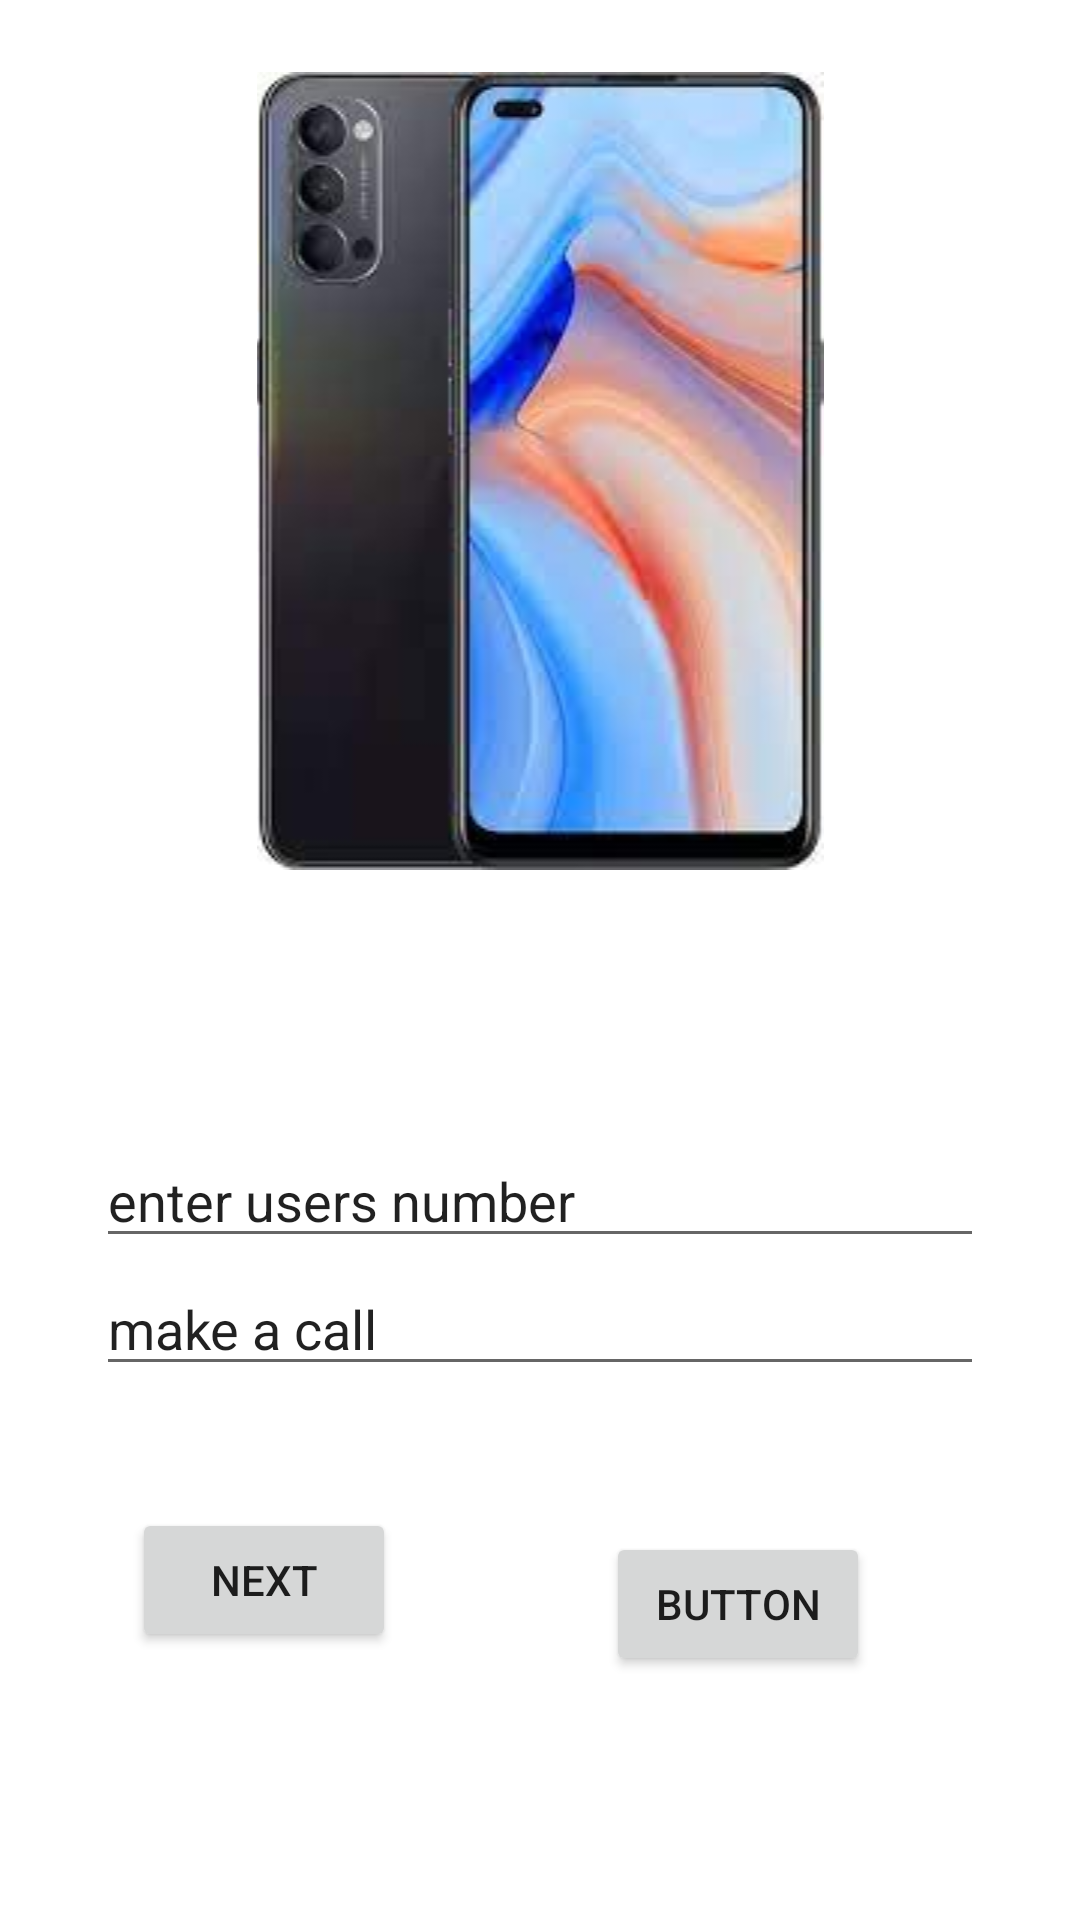

Android layout source for this screen:
<!-- AndroidManifest.xml: application theme Theme.Imageactivity -->
<!-- res/layout/activity_next2.xml -->
<?xml version="1.0" encoding="utf-8"?>
<androidx.constraintlayout.widget.ConstraintLayout xmlns:android="http://schemas.android.com/apk/res/android"
    xmlns:app="http://schemas.android.com/apk/res-auto"
    xmlns:tools="http://schemas.android.com/tools"
    android:layout_width="match_parent"
    android:layout_height="match_parent"
    tools:context=".NextActivity2">

    <ImageView
        android:id="@+id/imgphone"
        android:layout_width="0dp"
        android:layout_height="wrap_content"
        android:layout_marginStart="32dp"
        android:layout_marginTop="24dp"
        android:layout_marginEnd="32dp"
        app:layout_constraintEnd_toEndOf="parent"
        app:layout_constraintHorizontal_bias="0.0"
        app:layout_constraintStart_toStartOf="parent"
        app:layout_constraintTop_toTopOf="parent"
        app:srcCompat="@drawable/phone" />

    <EditText
        android:id="@+id/etPhone"
        android:layout_width="0dp"
        android:layout_height="wrap_content"
        android:layout_marginStart="32dp"
        android:layout_marginTop="88dp"
        android:layout_marginEnd="32dp"
        android:ems="10"
        android:inputType="textPersonName"
        android:text="enter users number"
        app:layout_constraintEnd_toEndOf="parent"
        app:layout_constraintHorizontal_bias="1.0"
        app:layout_constraintStart_toStartOf="parent"
        app:layout_constraintTop_toBottomOf="@+id/imgphone" />

    <EditText
        android:id="@+id/etPhone2"
        android:layout_width="0dp"
        android:layout_height="wrap_content"
        android:layout_marginStart="32dp"
        android:layout_marginTop="73dp"
        android:layout_marginEnd="32dp"
        android:layout_marginBottom="178dp"
        android:ems="10"
        android:inputType="textPersonName"
        android:text="make a call"
        app:layout_constraintBottom_toBottomOf="parent"
        app:layout_constraintEnd_toEndOf="parent"
        app:layout_constraintHorizontal_bias="1.0"
        app:layout_constraintStart_toStartOf="parent"
        app:layout_constraintTop_toBottomOf="@+id/etPhone"
        app:layout_constraintVertical_bias="1.0" />

    <Button
        android:id="@+id/btnPhone"
        android:layout_width="wrap_content"
        android:layout_height="wrap_content"
        android:layout_marginStart="32dp"
        android:layout_marginTop="40dp"
        android:layout_marginEnd="32dp"
        android:layout_marginBottom="89dp"
        android:text="Next"
        app:layout_constraintBottom_toBottomOf="parent"
        app:layout_constraintEnd_toEndOf="parent"
        app:layout_constraintHorizontal_bias="0.057"
        app:layout_constraintStart_toStartOf="parent"
        app:layout_constraintTop_toBottomOf="@+id/etPhone2" />

    <Button
        android:id="@+id/button2"
        android:layout_width="wrap_content"
        android:layout_height="wrap_content"
        android:layout_marginStart="32dp"
        android:layout_marginTop="48dp"
        android:layout_marginEnd="32dp"
        android:layout_marginBottom="81dp"
        android:text="Button"
        app:layout_constraintBottom_toBottomOf="parent"
        app:layout_constraintEnd_toEndOf="parent"
        app:layout_constraintStart_toEndOf="@+id/btnPhone"
        app:layout_constraintTop_toBottomOf="@+id/etPhone2" />

</androidx.constraintlayout.widget.ConstraintLayout>
<!-- resources referenced by this layout -->
<resources>
  <!-- drawable phone: jpeg bitmap (drawable-v24, 6745 bytes) -->
  <style name="Theme.Imageactivity" parent="Theme.MaterialComponents.DayNight.DarkActionBar">
          
          <item name="colorPrimary">@color/purple_500</item>
          <item name="colorPrimaryVariant">@color/purple_700</item>
          <item name="colorOnPrimary">@color/white</item>
          
          <item name="colorSecondary">@color/teal_200</item>
          <item name="colorSecondaryVariant">@color/teal_700</item>
          <item name="colorOnSecondary">@color/black</item>
          
          <item name="android:statusBarColor" tools:targetApi="l">?attr/colorPrimaryVariant</item>
          
      </style>
  <!-- not gathered from this repository: default colours our renderer supplied (Android Studio template values) -->
  <color name="purple_500">#FF6200EE</color>
  <color name="purple_700">#FF3700B3</color>
  <color name="teal_200">#FF03DAC5</color>
  <color name="teal_700">#FF018786</color>
  <color name="black">#FF000000</color>
  <color name="white">#FFFFFFFF</color>
</resources>
